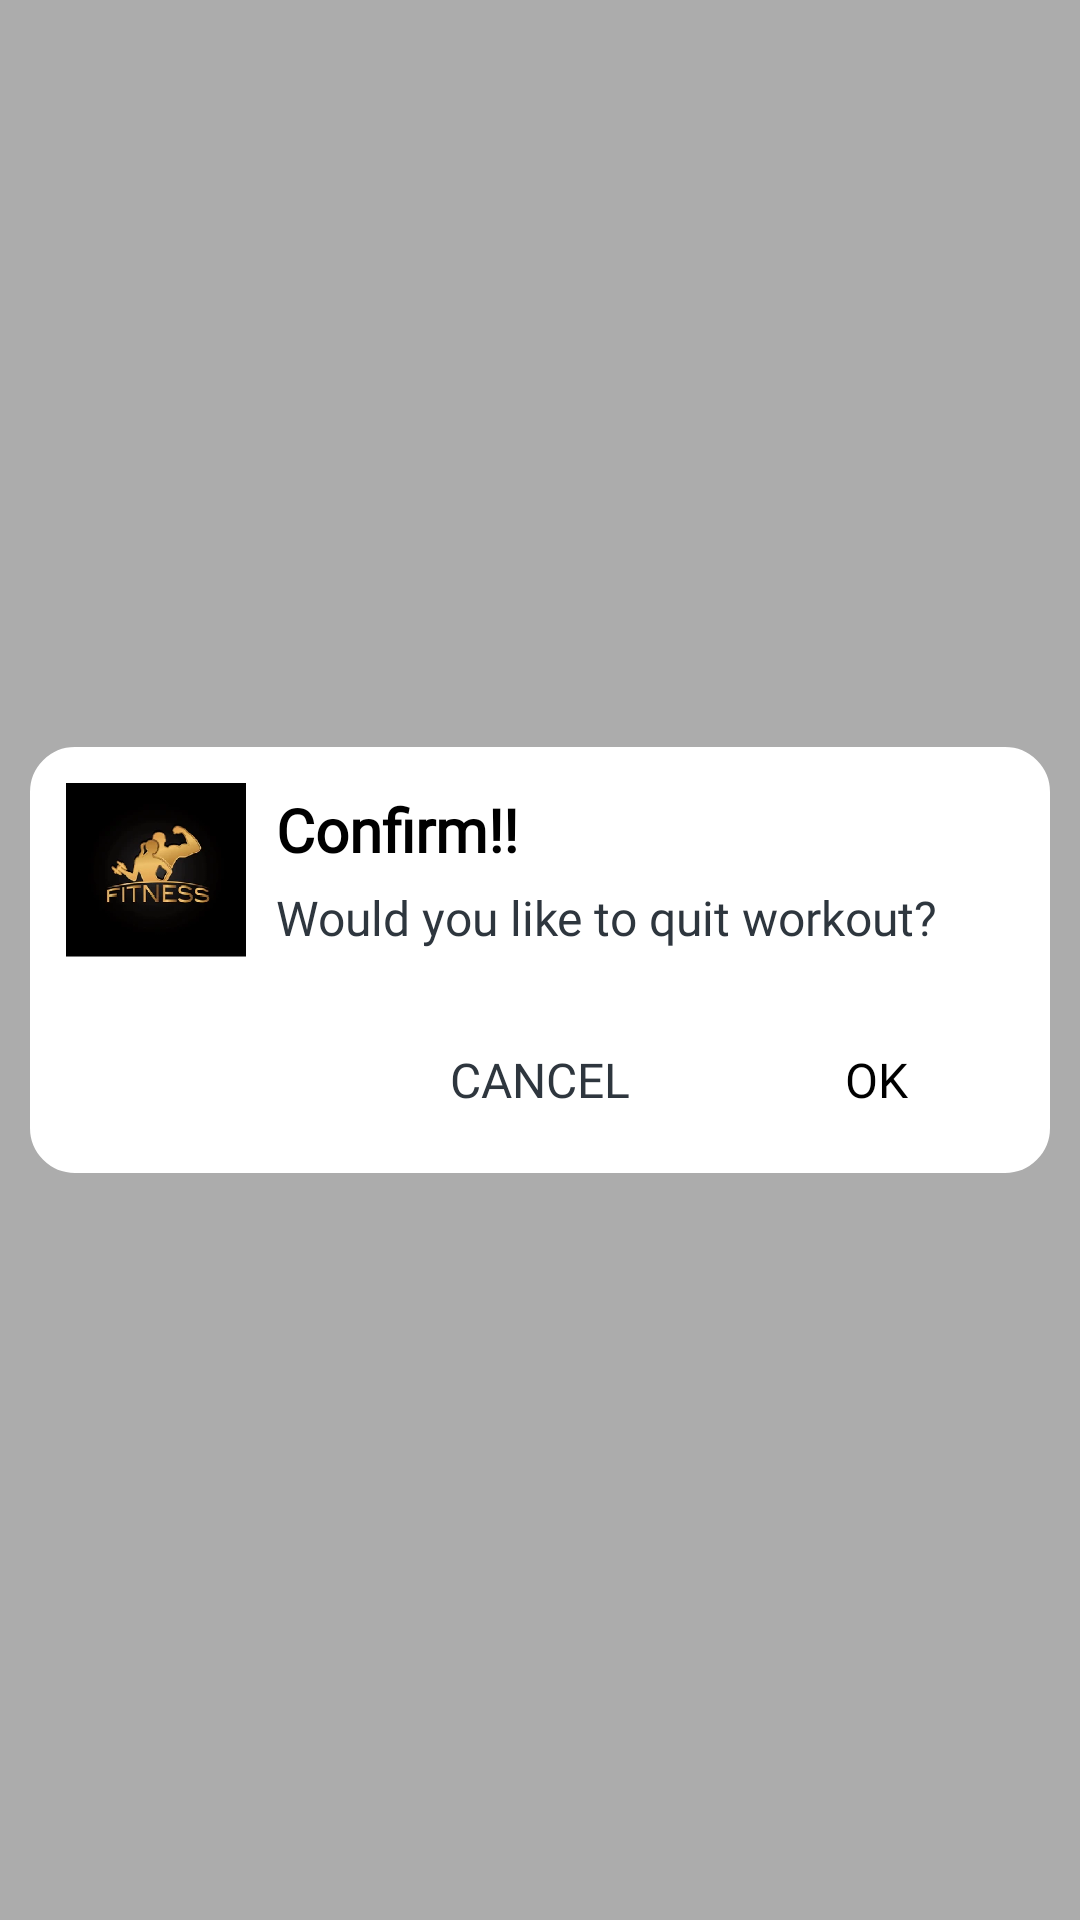

Produce the Android XML layout that renders to this screen, including the resource entries it uses.
<!-- AndroidManifest.xml: application theme AppTheme -->
<!-- res/layout/exit_confirm_addialog_layout.xml -->
<?xml version="1.0" encoding="utf-8"?>
<RelativeLayout xmlns:android="http://schemas.android.com/apk/res/android"
    xmlns:aapt="http://schemas.android.com/aapt"
    xmlns:app="http://schemas.android.com/apk/res-auto"
    android:layout_width="match_parent"
    android:layout_height="match_parent"
    android:background="#50000000"
    android:orientation="vertical">

    <LinearLayout
        android:layout_width="match_parent"
        android:layout_height="wrap_content"
        android:layout_centerInParent="true"
        android:layout_margin="10dp"
        android:layout_gravity="center_vertical"
        android:background="@drawable/layout_bg"

        android:orientation="vertical">

        <RelativeLayout
            android:layout_marginLeft="10dp"
            android:layout_marginTop="10dp"
            android:layout_width="match_parent"
            android:layout_height="wrap_content">
        <ImageView
            android:id="@+id/exit_logo"
            android:layout_width="60dp"
            android:layout_height="60dp"
            android:background="@mipmap/logo"/>

        <TextView
            android:id="@+id/text_confirm"
            android:layout_width="wrap_content"
            android:layout_height="wrap_content"
            android:layout_gravity="left"
            android:layout_marginLeft="10dp"
            android:layout_marginTop="2dp"
            android:layout_toRightOf="@+id/exit_logo"
            android:fontFamily="@font/overlock_bold"
            android:text="@string/confirm"
            android:textColor="@color/black"
            android:textSize="20dp"
            android:textStyle="bold" />

        <TextView
            android:id="@+id/sub_title_text"
            android:layout_width="wrap_content"
            android:layout_height="wrap_content"
            android:layout_below="@+id/text_confirm"
            android:layout_gravity="left"
            android:layout_marginLeft="10dp"
            android:layout_toRightOf="@+id/exit_logo"
            android:layout_marginTop="5dp"
            android:fontFamily="@font/overlock_regular"
            android:text="@string/quit_workout"
            android:textColor="@color/dark_color"
            android:textSize="@dimen/picmaker_exit_txt_size" />

        </RelativeLayout>

        <FrameLayout
            android:id="@+id/f2_adplaceholderr"
            android:layout_width="match_parent"
            android:layout_height="wrap_content"
            android:layout_marginTop="10dp"
            android:background="#10000000"
            android:orientation="horizontal"/>


        <LinearLayout
            android:layout_width="match_parent"
            android:layout_height="wrap_content"
            android:paddingTop="5dp"
            android:paddingBottom="5dp">

            <RelativeLayout
                android:layout_width="wrap_content"
                android:layout_height="wrap_content"
                android:layout_weight="1">

                <Button
                    style="@style/Widget.AppCompat.Button.Borderless.Colored"
                    android:layout_width="wrap_content"
                    android:layout_height="wrap_content"
                    android:layout_centerInParent="true"
                    android:layout_gravity="left"
                    android:layout_marginLeft="5dp"
                    android:fontFamily="@font/robotomedium"
                    android:text="No"
                    android:visibility="invisible" />
            </RelativeLayout>

            <RelativeLayout
                android:layout_width="wrap_content"
                android:layout_height="wrap_content"
                android:layout_weight="1">

                <Button
                    android:id="@+id/btnNo"
                    style="@style/Widget.AppCompat.Button.Borderless.Colored"
                    android:layout_width="wrap_content"
                    android:layout_height="wrap_content"
                    android:layout_centerInParent="true"
                    android:layout_gravity="left"
                    android:layout_marginLeft="5dp"
                    android:fontFamily="@font/overlock_regular"
                    android:text="@string/cancel"
                    android:textColor="@color/dark_color"
                    android:textSize="16sp" />
            </RelativeLayout>



            <RelativeLayout
                android:layout_width="wrap_content"
                android:layout_height="wrap_content"
                android:layout_gravity="center"
                android:layout_weight="1">

                <Button
                    android:id="@+id/btnYes"
                    style="@style/Widget.AppCompat.Button.Borderless.Colored"
                    android:layout_width="wrap_content"
                    android:layout_height="wrap_content"
                    android:layout_centerInParent="true"
                    android:layout_gravity="left"
                    android:layout_marginRight="5dp"
                    android:fontFamily="@font/overlock_regular"
                    android:text="@string/ok"
                    android:textColor="@color/black"
                    android:textSize="16sp" />
            </RelativeLayout>
        </LinearLayout>
    </LinearLayout>
</RelativeLayout>
<!-- resources referenced by this layout -->
<resources>
  <color name="black">#000000</color>
  <color name="dark_color">#2E363E</color>
  <dimen name="picmaker_exit_txt_size">16sp</dimen>
  <!-- drawable layout_bg (drawable) -->
  <?xml version="1.0" encoding="utf-8"?>
  <shape xmlns:android="http://schemas.android.com/apk/res/android"
      xmlns:aapt="http://schemas.android.com/aapt"
      xmlns:app="http://schemas.android.com/apk/res-auto">
      <solid android:color="@android:color/background_light" />
      <stroke
          android:width="20dp"
          android:color="@android:color/background_light" />
      <padding
          android:bottom="2dp"
          android:left="2dp"
          android:right="2dp"
          android:top="2dp" />
      <corners android:radius="5dp" />
  </shape>
  <!-- mipmap logo: png bitmap (mipmap-xhdpi, 48035 bytes) -->
  <string name="cancel">Cancel</string>
  <string name="confirm">Confirm!!</string>
  <string name="ok">OK</string>
  <string name="quit_workout">Would you like to quit workout?</string>
  <style name="AppTheme" parent="@style/Theme.AppCompat.Light.NoActionBar">
          <item name="colorAccent">@color/colorAccent</item>
          <item name="colorPrimary">@color/colorPrimary</item>
          <item name="colorPrimaryDark">@color/colorPrimaryDark</item>
      </style>
  <color name="colorAccent">#000000</color>
  <color name="colorPrimary">#000000</color>
  <color name="colorPrimaryDark">#000000</color>
</resources>
